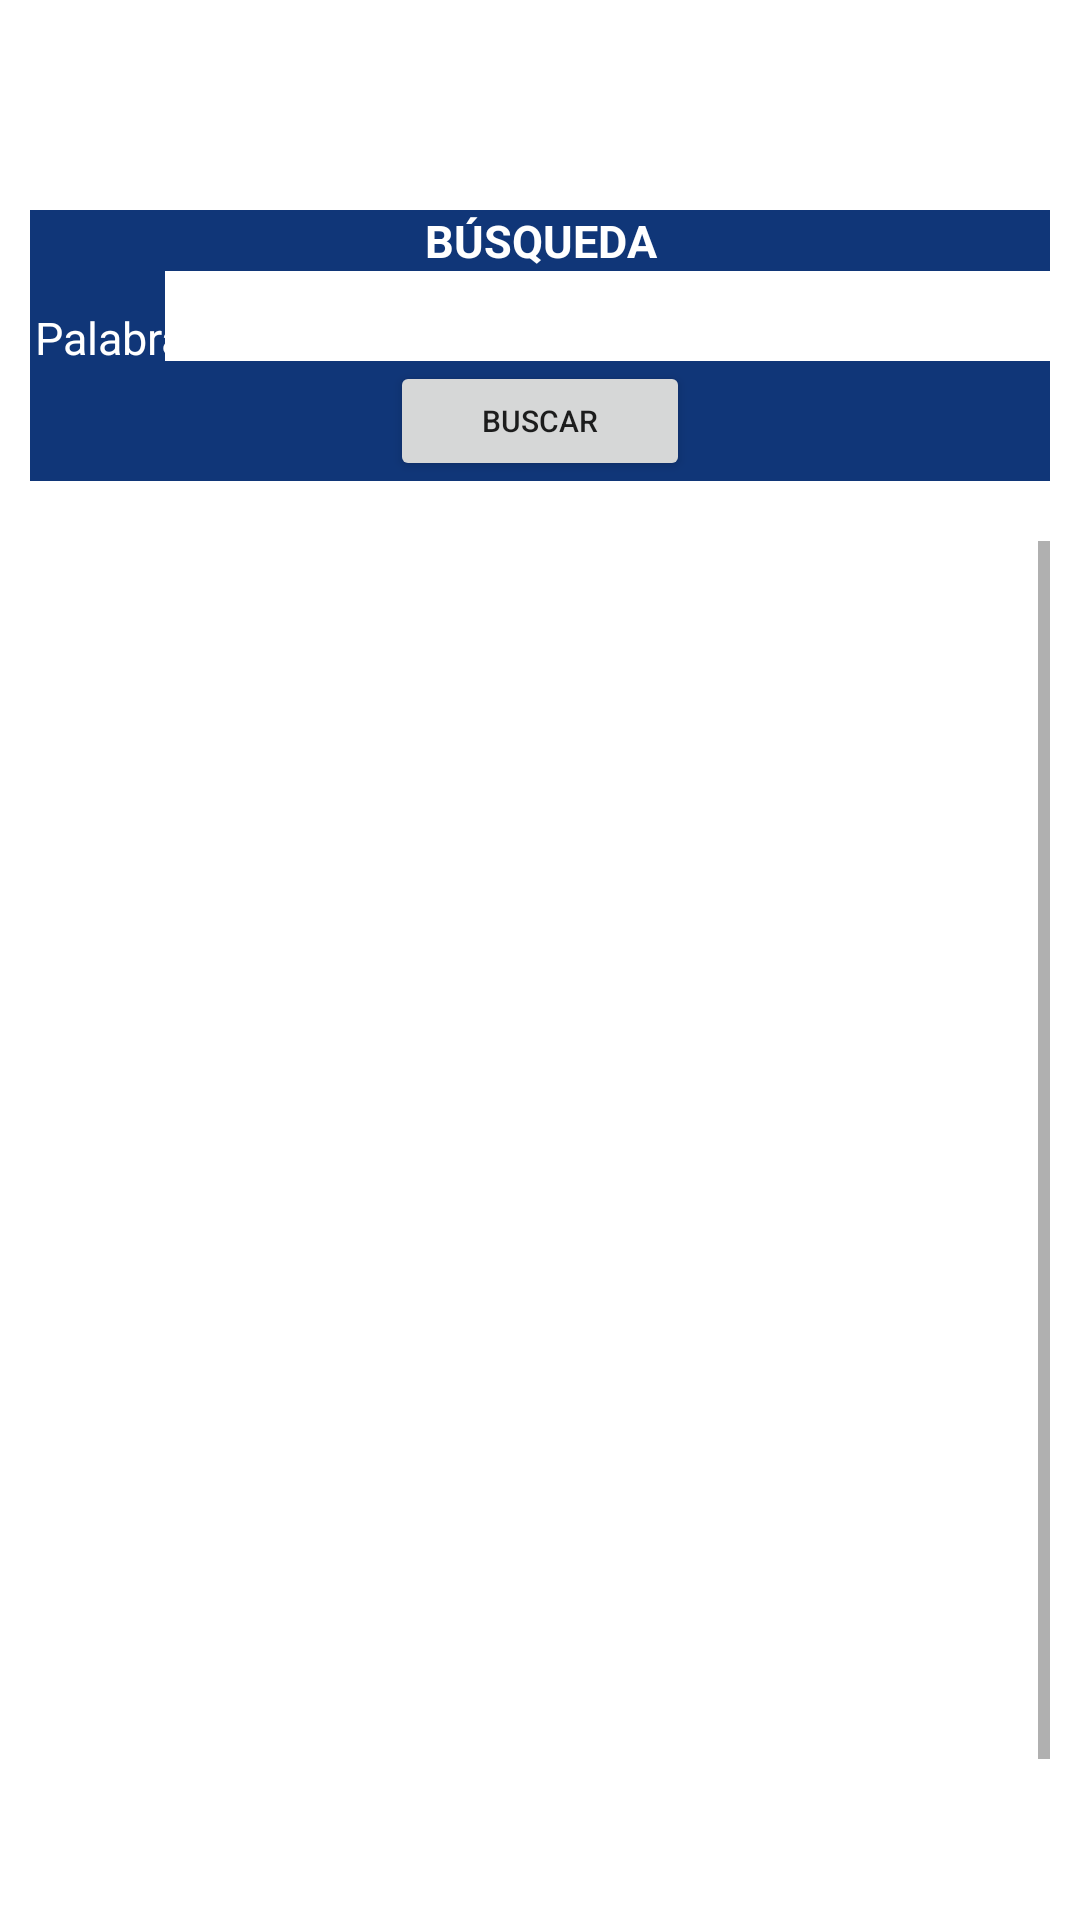

Write the Android layout XML for this screen, with the resource values it uses.
<!-- AndroidManifest.xml: application theme Theme.RecursosHumanos -->
<!-- res/layout/fragment_consulta_empleado.xml -->
<?xml version="1.0" encoding="utf-8"?>
<FrameLayout xmlns:android="http://schemas.android.com/apk/res/android"
             xmlns:tools="http://schemas.android.com/tools"
             android:layout_width="match_parent"
             android:layout_height="match_parent" xmlns:app="http://schemas.android.com/apk/res-auto"
             tools:context=".ConsultaEmpleado">

    
    <androidx.constraintlayout.widget.ConstraintLayout
            android:layout_width="match_parent"
            android:layout_marginTop="70sp"
            android:layout_marginLeft="10sp"
            android:layout_marginRight="10sp"
            android:layout_height="wrap_content"
    >
        <androidx.constraintlayout.widget.ConstraintLayout
                android:layout_width="match_parent"
                android:id="@+id/cons1"
                android:background="#103678"
                android:layout_height="wrap_content"
                tools:ignore="MissingConstraints"
        >
            <TextView
                    android:layout_width="match_parent"
                    android:layout_height="wrap_content"
                    android:gravity="center"
                    android:textSize="15sp"
                    android:textStyle="bold"
                    android:id="@+id/busqueda"
                    android:text="BÚSQUEDA"
                    android:textColor="#ffffff"
                    tools:ignore="MissingConstraints"/>
            <TextView
                    android:layout_marginTop="12dp"
                    android:layout_width="60sp"
                    android:layout_height="wrap_content"
                    android:text="Palabra: "
                    android:id="@+id/pal"
                    android:textSize="15sp"
                    app:layout_constraintTop_toBottomOf="@+id/busqueda"
                    android:textColor="#ffffff"
                    android:gravity="center"
                    tools:ignore="MissingConstraints"/>
            <EditText
                    android:layout_marginLeft="50sp"
                    android:layout_width="300sp"
                    android:layout_height="30dp"
                    android:background="#ffffff"
                    android:text=""
                    android:textColor="#000000"
                    android:id="@+id/palabra"
                    android:textSize="15sp"
                    app:layout_constraintTop_toBottomOf="@+id/busqueda"
                    app:layout_constraintRight_toRightOf="parent"
                    app:layout_constraintLeft_toLeftOf="parent"
            />
            <Button
                    android:layout_width="100sp"
                    android:layout_height="40sp"
                    android:text="Buscar"
                    android:id="@+id/buscar"
                    app:layout_constraintLeft_toLeftOf="parent"
                    app:layout_constraintRight_toRightOf="parent"
                    android:textSize="10sp"
                    app:layout_constraintTop_toBottomOf="@id/palabra"
            />
        </androidx.constraintlayout.widget.ConstraintLayout>
        <androidx.constraintlayout.widget.ConstraintLayout
                android:layout_width="match_parent"
                android:layout_height="wrap_content"
                android:id="@+id/cons2"
                app:layout_constraintTop_toBottomOf="@id/cons1"
        >
            <TextView
                    android:layout_marginTop="300sp"
                    android:layout_width="match_parent"
                    android:layout_height="30sp"
                    android:textSize="20sp"
                    android:textColor="#940e04"
                    android:gravity="center"
                    android:visibility="gone"
                    android:id="@+id/mensaje"
                    android:text="Ups, no se encontraron coincidencias:("
                    tools:ignore="MissingConstraints"/>
            <TextView
                    android:layout_marginTop="229sp"
                    android:layout_width="20dp"
                    android:textSize="10sp"
                    android:layout_height="20sp"
                    android:id="@+id/cNo"
                    android:gravity="center"
                    android:layout_marginLeft="5sp"
                    android:text=""
                    tools:ignore="MissingConstraints"
            />
            <TextView
                    android:layout_marginTop="229sp"
                    android:layout_width="25dp"
                    android:textSize="10sp"
                    android:layout_height="20sp"
                    android:id="@+id/cClave"
                    app:layout_constraintRight_toRightOf="@id/cNo"
                    app:layout_constraintLeft_toLeftOf="parent"
                    android:gravity="center"
                    android:layout_marginLeft="75sp"
                    android:text=""
                    tools:ignore="MissingConstraints"
            />
            <TextView
                    android:layout_marginTop="229sp"
                    android:layout_width="40dp"
                    android:textSize="10sp"
                    android:layout_height="20sp"
                    android:id="@+id/cNombre"
                    android:gravity="center"
                    app:layout_constraintRight_toRightOf="@id/cClave"
                    app:layout_constraintLeft_toLeftOf="parent"
                    android:layout_marginLeft="140sp"
                    android:text=""
                    tools:ignore="MissingConstraints"
            />
            <TextView
                    android:layout_marginTop="229sp"
                    android:layout_width="50dp"
                    android:textSize="10sp"
                    android:layout_height="20sp"
                    android:id="@+id/cTel"
                    app:layout_constraintRight_toRightOf="@id/cNombre"
                    app:layout_constraintLeft_toLeftOf="parent"
                    android:gravity="center"
                    android:layout_marginLeft="230sp"
                    android:text=""
                    tools:ignore="MissingConstraints"
            />
            <TextView
                    android:layout_marginTop="229sp"
                    android:layout_width="150dp"
                    android:textSize="10sp"
                    android:layout_height="20sp"
                    android:id="@+id/cPuesto"
                    android:gravity="center"
                    app:layout_constraintRight_toRightOf="@id/cTel"
                    app:layout_constraintLeft_toLeftOf="parent"
                    android:layout_marginLeft="350sp"
                    android:text=""
                    tools:ignore="MissingConstraints"
            />
            <TextView
                    android:layout_marginTop="229sp"
                    android:layout_width="60dp"
                    android:textSize="10sp"
                    android:layout_height="20sp"
                    android:id="@+id/cAcciones"
                    app:layout_constraintRight_toRightOf="@id/cPuesto"
                    app:layout_constraintLeft_toLeftOf="parent"
                    android:gravity="center"
                    android:layout_marginLeft="450sp"
                    android:text=""
                    tools:ignore="MissingConstraints"
            />
        </androidx.constraintlayout.widget.ConstraintLayout>
        <ScrollView
                android:layout_width="match_parent"
                android:layout_height="wrap_content"
                app:layout_constraintTop_toBottomOf="@+id/cons2"
        >
            <androidx.constraintlayout.widget.ConstraintLayout
                    android:layout_width="match_parent"
                    android:layout_height="wrap_content"
                    tools:ignore="MissingConstraints"
                    app:layout_constraintTop_toBottomOf="@id/cons2">
                <TableLayout
                        android:layout_width="match_parent"
                        android:layout_height="800dp"
                        android:id="@+id/tbempleados"
                >
                </TableLayout>
            </androidx.constraintlayout.widget.ConstraintLayout>

        </ScrollView>
    </androidx.constraintlayout.widget.ConstraintLayout>
</FrameLayout>
<!-- resources referenced by this layout -->
<resources>
  <style name="Theme.RecursosHumanos" parent="Theme.MaterialComponents.DayNight.DarkActionBar">
          
          <item name="colorPrimary">@color/purple_500</item>
          <item name="colorPrimaryVariant">@color/purple_700</item>
          <item name="colorOnPrimary">@color/white</item>
          
          <item name="colorSecondary">@color/teal_200</item>
          <item name="colorSecondaryVariant">@color/teal_700</item>
          <item name="colorOnSecondary">@color/black</item>
          
          <item name="android:statusBarColor" tools:targetApi="l">?attr/colorPrimaryVariant</item>
          
          <item name="windowActionBar">false</item>
          <item name="windowNoTitle">true</item>
      </style>
  <color name="purple_500">#3361ab</color>
  <color name="purple_700">#0f3169</color>
  <color name="white">#FFFFFFFF</color>
  <color name="teal_200">#FF03DAC5</color>
  <color name="teal_700">#FF018786</color>
  <color name="black">#FF000000</color>
</resources>
